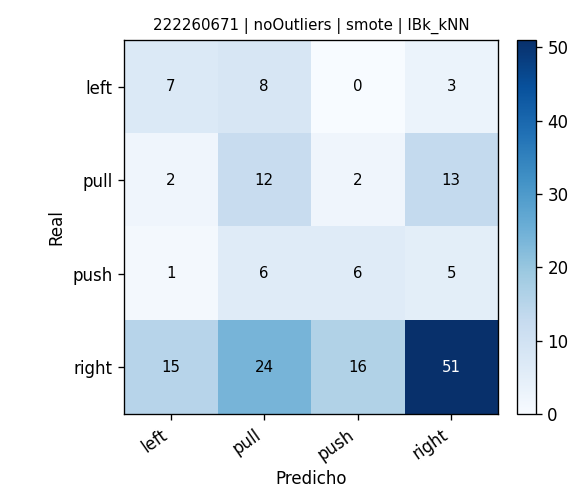

Values plotted in this chart, from the file beside it:
, pred_left, pred_pull, pred_push, pred_right
real_left, 7, 8, 0, 3
real_pull, 2, 12, 2, 13
real_push, 1, 6, 6, 5
real_right, 15, 24, 16, 51
